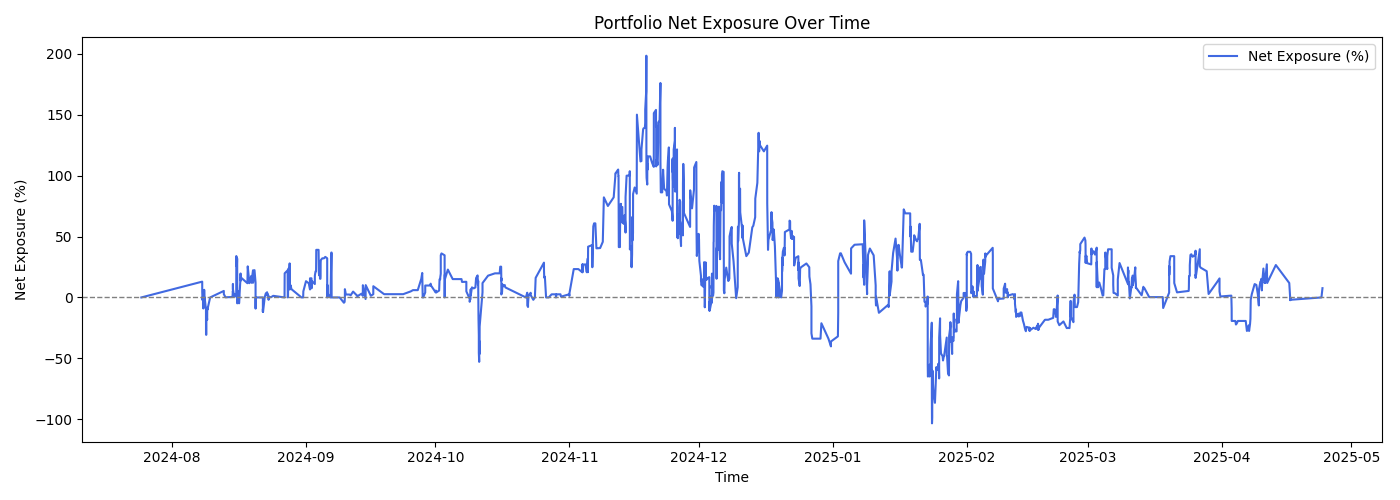

Data behind this chart, as committed beside it:
time, net_exposure
2024-07-24 22:23:00, 0.003326
2024-08-08 00:36:00, 12.98
2024-08-08 00:42:00, 4.655
2024-08-08 02:06:00, -2.164
2024-08-08 04:56:00, 1.118
2024-08-08 05:06:00, -6.326
2024-08-08 05:12:00, 1.114
2024-08-08 05:27:00, -6.222
2024-08-08 05:31:00, 1.145
2024-08-08 05:33:00, 0.7628
2024-08-08 05:41:00, 1.145
2024-08-08 05:49:00, -2.219
2024-08-08 06:51:00, -9.071
2024-08-08 09:16:00, -2.31
2024-08-08 11:15:00, -2.31
2024-08-08 11:31:00, 6.258
2024-08-08 12:25:00, -0.5289
2024-08-08 13:01:00, -6.881
2024-08-08 13:56:00, 0.0
2024-08-08 21:32:00, -10.06
2024-08-08 21:45:00, -30.53
2024-08-08 22:52:00, -30.71
2024-08-08 23:33:00, -30.52
2024-08-08 23:38:00, -10.02
2024-08-08 23:41:00, -10.73
2024-08-09 01:13:00, -10.02
2024-08-09 01:38:00, -17.3
2024-08-09 01:47:00, -15.6
2024-08-09 04:08:00, -18.32
2024-08-09 04:32:00, -8.365
2024-08-09 05:21:00, -10.09
2024-08-09 20:39:00, 0.0
2024-08-13 00:32:00, 5.341
2024-08-13 00:33:00, 2.739
2024-08-13 09:57:00, 0.1214
2024-08-15 00:23:00, 0.3611
2024-08-15 03:02:00, 4.997
2024-08-15 03:07:00, 4.227
2024-08-15 03:08:00, 11.09
2024-08-15 03:15:00, 6.812
2024-08-15 09:46:00, 0.794
2024-08-15 13:43:00, 2.511
2024-08-15 14:13:00, 2.271
2024-08-15 21:35:00, 0.5547
2024-08-15 21:37:00, 30.55
2024-08-15 21:41:00, 33.13
2024-08-15 22:01:00, 33.99
2024-08-15 22:34:00, 33.16
2024-08-16 00:01:00, 30.58
2024-08-16 01:05:00, 25.32
2024-08-16 01:24:00, 27.91
2024-08-16 02:29:00, 32.02
2024-08-16 02:46:00, 29.47
2024-08-16 02:57:00, 16.01
2024-08-16 02:58:00, 17.56
2024-08-16 03:01:00, 16.01
2024-08-16 03:02:00, 11.94
2024-08-16 03:16:00, -4.834
2024-08-16 06:45:00, -1.168
2024-08-16 09:41:00, 5.312
... 1,320 more rows
